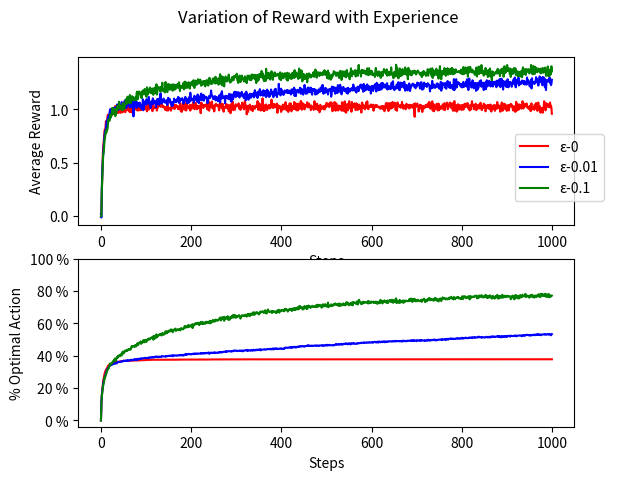

Generate this figure with matplotlib:
'''
---------------------------------
10 ARM TESTBED IMPLEMENTATION
---------------------------------
[redacted]
implementation offering more vectorization
and explanation along the code.
note: Matplotlib required version is 3.5
'''


import matplotlib.pyplot as plt
import numpy as np

K = 10  # number of arms
N_STEPS = 1000  # each run consists of N_STEPS steps
N_BANDITS = 2000  # we'll average the results over 2000 independent bandits
EPSILON = [0, 0.01, 0.1]
E = len(EPSILON)

# Generate the true distribution of arms' rewards from Standard Normal
# distribution
true_q = np.random.randn(N_BANDITS, K)

# Initialize a matrix containing the optimal actions for each step
optimal_pull = np.argmax(true_q, 1)

# Initialize the subplots
fig, ax = plt.subplots(2)
colors = ['r', 'b', 'g']

for epsilon in EPSILON:

    # initialize Q matrix with a pull of all arms from each bandit to get
    # initial q-estimate to be able to choose first arm with highest reward.
    # Note that we will use Qi rather tham Q in the first time because we
    # need to start with zeroed Q values.
    Q = np.zeros((N_BANDITS, K))
    Qi = np.random.normal(true_q, 1)

    # Store the number of times each arm was pulled
    # all arms are initially pulled once, thus N initialed to one
    N = np.ones((N_BANDITS, K))

    # Initialize matrix R to store rewards of each step to use them later,
    # and store the results of first pull of all arms. Note that we will take
    # the average of all arms' rewards for each bandit (as if we pulled one arm)
    R = np.empty((N_BANDITS, N_STEPS))
    R[:, 0] = np.mean(Qi, 1)

    # Initialize a matrix to save a count of optimal actions taken
    optimal_count = np.zeros((N_BANDITS, N_STEPS))

    # Start pulling for the 2000 bandits using greedy method
    for step in range(1, N_STEPS):
        # Explore-exploit probabilistic decision according to epsilon value
        # Either exploit an arm with highest Q or explore an arm randomly
        r = np.random.random(N_BANDITS)
        arms_to_pull = np.where(r < epsilon, np.random.randint(K, size=N_BANDITS), np.argmax(Q, 1))

        # if the pull is the optimal one increment the optimal pulls count
        optimal_count[:, step] = optimal_count[:, step] + (arms_to_pull == optimal_pull).astype('int')

        # set the corresponding index
        index = np.arange(N_BANDITS), arms_to_pull

        # pull
        reward = np.random.normal(true_q[index], 1)

        # fill R matrix
        R[:, step] = reward

        # update the corresponding arm pulls count
        N[index] = N[index] + 1

        # update Q value of pulled arms to get better estimate with each step
        Q[index] = Q[index] + (reward - Q[index]) / N[index]

    # plot the average reward of the 2000 bandits over the 1000 steps
    ax[0].plot(np.mean(R, 0), colors[EPSILON.index(epsilon)], label="\u03B5-" + str(epsilon))
    ax[1].plot(np.mean(optimal_count * 100, 0), colors[EPSILON.index(epsilon)])

# Customize the plot
ax[0].set_xlabel('Steps')
ax[0].set_ylabel('Average Reward')

ax[1].set_xlabel('Steps')
ax[1].set_ylabel('% Optimal Action')
ax[1].set_yticks([0, 20, 40, 60, 80, 100], labels=['0 %', '20 %', '40 %', '60 %', '80 %', '100 %'])

fig.legend(loc=(0.824, 0.58))

plt.suptitle('Variation of Reward with Experience')
plt.show()
